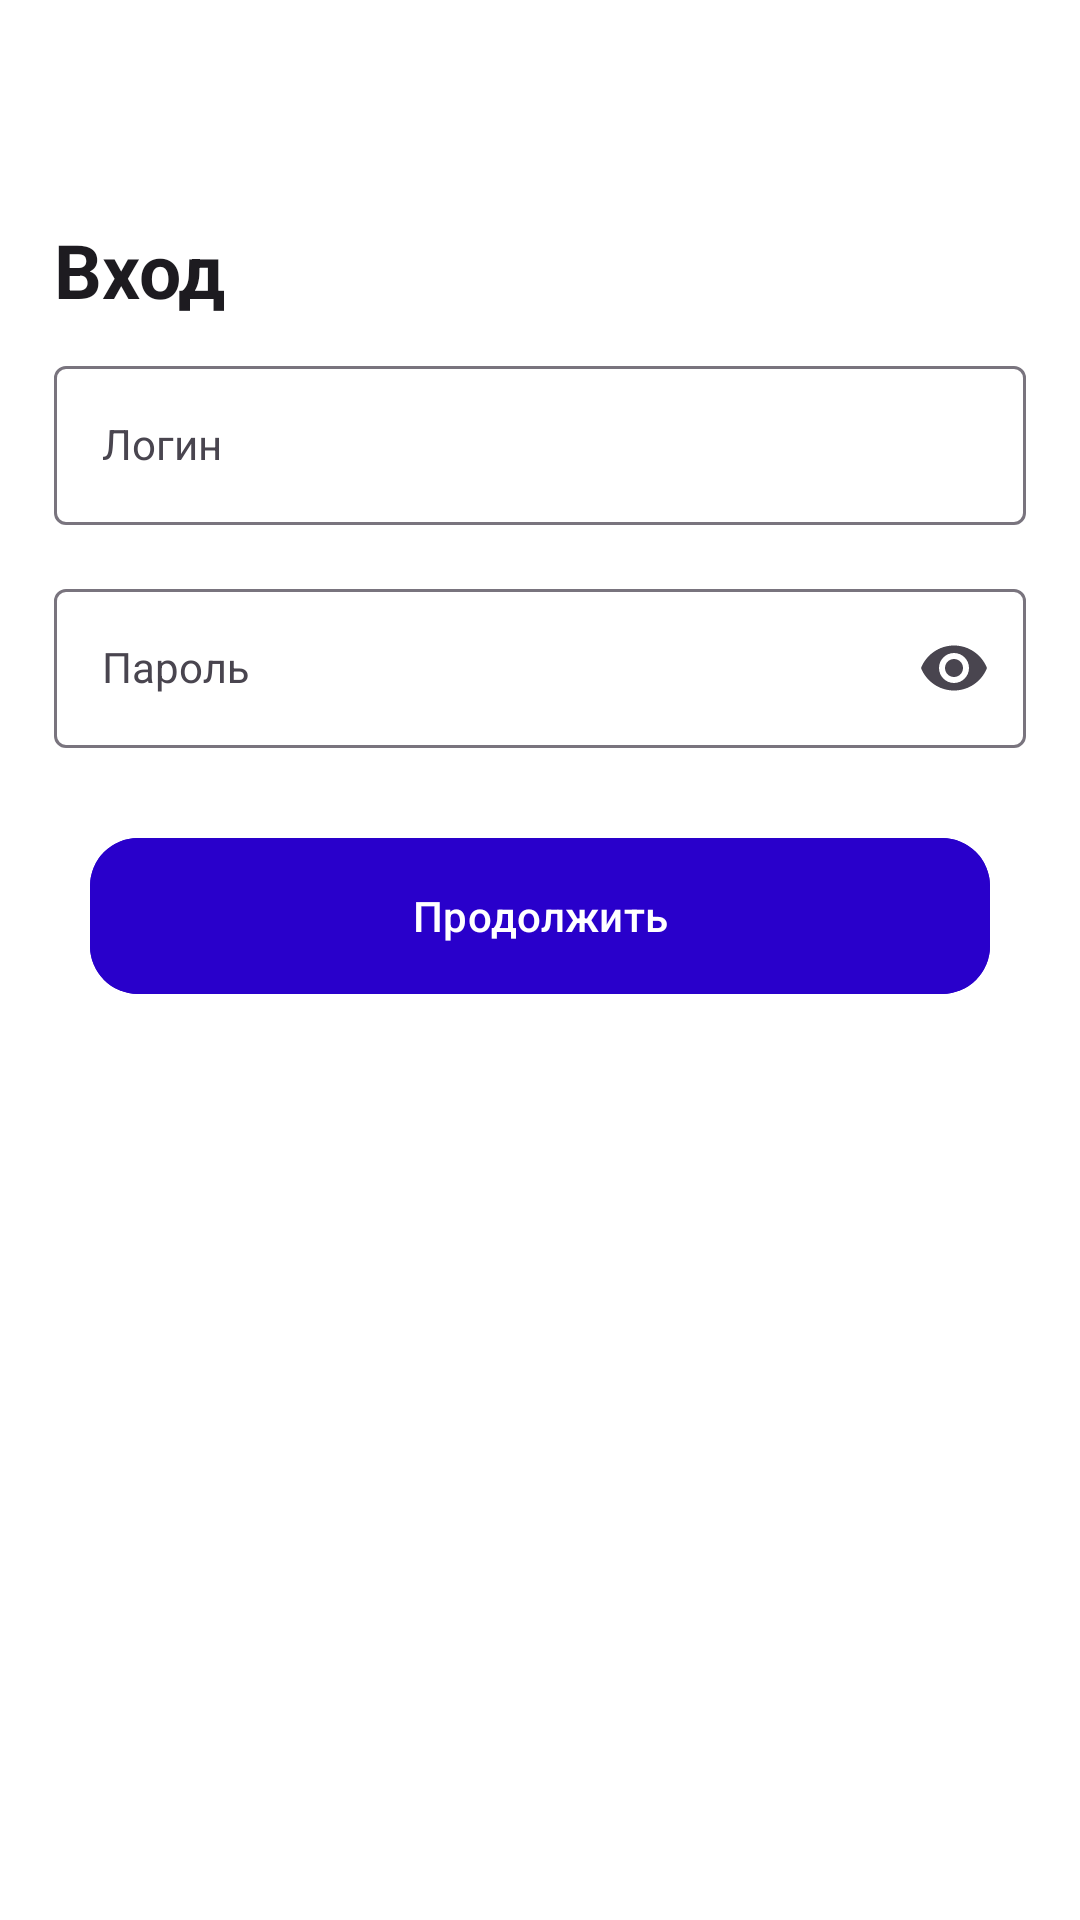

Reconstruct the res/layout file that produces this screen, plus the resources it refers to.
<!-- AndroidManifest.xml: application theme Theme.ActivitiesFefu -->
<!-- res/layout/activity_login.xml -->
<?xml version="1.0" encoding="utf-8"?>
<androidx.constraintlayout.widget.ConstraintLayout
    xmlns:android="http://schemas.android.com/apk/res/android"
    xmlns:app="http://schemas.android.com/apk/res-auto"
    android:layout_width="match_parent"
    android:layout_height="match_parent">

    
    <ImageButton
        android:id="@+id/btnBack"
        android:layout_width="20dp"
        android:layout_height="48dp"
        android:layout_marginTop="20dp"
        android:background="?attr/selectableItemBackgroundBorderless"
        android:contentDescription="@string/back_button_desc"
        android:src="@drawable/arrow_back"
        app:tint="?attr/colorOnBackground"
        android:layout_marginStart="18dp"
        android:layout_marginEnd="18dp"
        app:layout_constraintStart_toStartOf="parent"
        app:layout_constraintTop_toTopOf="parent"
        />

    
    <TextView
        android:id="@+id/tvLoginTitle"
        style="@style/TextHeadlineBold"
        android:textAlignment="@null"
        android:layout_width="0dp"
        android:layout_height="wrap_content"
        android:text="@string/Login"
        android:layout_marginStart="18dp"
        android:layout_marginEnd="18dp"
        app:layout_constraintTop_toBottomOf="@id/btnBack"
        app:layout_constraintStart_toStartOf="parent"
        app:layout_constraintEnd_toEndOf="parent"
        android:layout_marginTop="5dp"/>

    
    <com.google.android.material.textfield.TextInputLayout
        android:id="@+id/loginLayout"
        android:layout_width="match_parent"
        android:layout_height="wrap_content"
        android:layout_marginTop="10dp"
        android:orientation="vertical"
        android:layout_marginStart="18dp"
        android:layout_marginEnd="18dp"
        app:layout_constraintTop_toBottomOf="@id/tvLoginTitle"
        app:layout_constraintStart_toStartOf="parent">

        <com.google.android.material.textfield.TextInputEditText
            android:id="@+id/etLogin"
            style="@style/Widget.MaterialComponents.TextInputLayout.OutlinedBox"
            android:layout_width="match_parent"
            android:layout_height="wrap_content"
            android:hint="@string/hint_login" />
    </com.google.android.material.textfield.TextInputLayout>

    
    <com.google.android.material.textfield.TextInputLayout
        android:id="@+id/passLayout"
        android:layout_width="match_parent"
        android:layout_height="wrap_content"
        app:endIconMode="password_toggle"
        android:layout_marginStart="18dp"
        android:layout_marginEnd="18dp"
        app:layout_constraintTop_toBottomOf="@id/loginLayout"
        app:layout_constraintStart_toStartOf="parent"
        app:layout_constraintEnd_toEndOf="parent"
        android:layout_marginTop="16dp">

        <com.google.android.material.textfield.TextInputEditText
            android:id="@+id/etPass"
            style="@style/Widget.MaterialComponents.TextInputLayout.OutlinedBox"
            android:layout_width="match_parent"
            android:layout_height="wrap_content"
            android:hint="@string/hint_password"
            android:inputType="textPassword" />
    </com.google.android.material.textfield.TextInputLayout>

    
    <com.google.android.material.button.MaterialButton
        android:id="@+id/btnContinue"
        style="@style/Widget.My.Button"
        android:layout_width="300dp"
        android:layout_height="60dp"
        android:text="@string/btn_continue"
        app:layout_constraintTop_toBottomOf="@id/passLayout"
        app:layout_constraintStart_toStartOf="parent"
        app:layout_constraintEnd_toEndOf="parent"
        android:layout_marginTop="26dp" />

    
    <ImageView
        android:id="@+id/bottomImage"
        android:layout_width="0dp"
        android:layout_height="0dp"
        android:src="@drawable/welcomesc"
        android:scaleType="fitCenter"
        android:contentDescription="@null"
        app:layout_constraintTop_toBottomOf="@id/btnContinue"
        app:layout_constraintBottom_toBottomOf="parent"
        app:layout_constraintStart_toStartOf="parent"
        app:layout_constraintEnd_toEndOf="parent"/>
</androidx.constraintlayout.widget.ConstraintLayout>
<!-- resources referenced by this layout -->
<resources>
  <string name="Login">Вход</string>
  <string name="back_button_desc">Назад</string>
  <string name="btn_continue">Продолжить</string>
  <string name="hint_login">Логин</string>
  <string name="hint_password">Пароль</string>
  <style name="TextHeadlineBold" parent="TextAppearance.Material3.HeadlineMedium">
          <item name="android:fontFamily">sans-serif</item>
          <item name="android:textStyle">bold</item>
          <item name="android:textSize">25sp</item>
          <item name="android:textColor">?attr/colorOnBackground</item>
          <item name="android:textAlignment">center</item>
      </style>
  <style name="Widget.My.Button" parent="Widget.Material3.Button">
          <item name="android:backgroundTint">?attr/colorPrimary</item>
          <item name="android:textColor">?attr/colorOnPrimary</item>
          <item name="cornerRadius">16dp</item>
      </style>
  <style name="Theme.ActivitiesFefu" parent="Theme.Material3.DayNight.NoActionBar">
  
          <item name="colorPrimary">@color/purple_500</item>
          <item name="colorOnPrimary">@color/white</item>
  
  
          <item name="android:colorBackground">@color/white</item>
          <item name="android:windowBackground">@color/white</item>
  
  
          <item name="colorSurface">@color/white</item>
          <item name="colorSurfaceVariant">@color/white</item>
          <item name="colorOnSurface">@color/black</item>
  
          <item name="android:textColorPrimary">@color/black</item>
          <item name="android:textColorSecondary">@color/gray_hint</item>
  
          
          <item name="colorControlHighlight">?attr/colorPrimary</item>
      </style>
  <color name="purple_500">#2900CB</color>
  <color name="white">#FFFFFFFF</color>
  <color name="black">#FF000000</color>
  <color name="gray_hint">#9E9E9E</color>
</resources>
